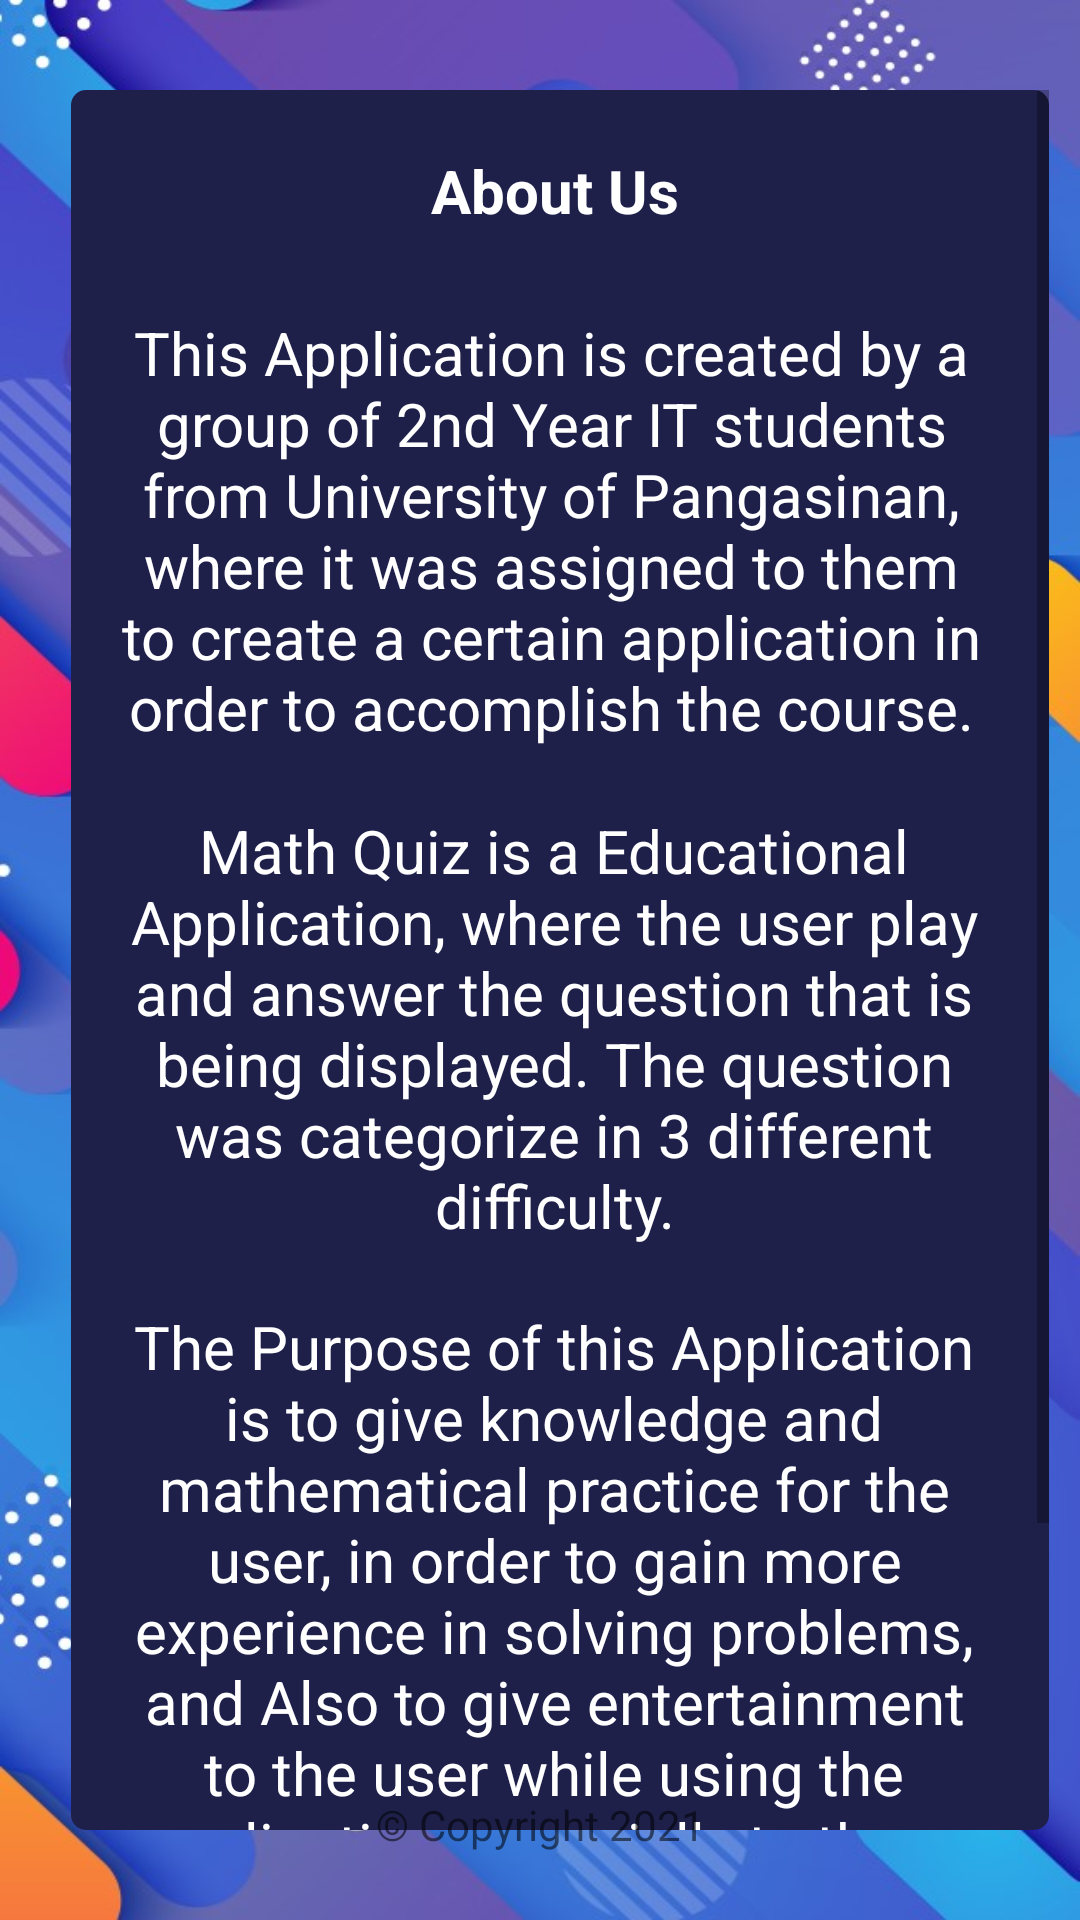

Produce the Android XML layout that renders to this screen, including the resource entries it uses.
<!-- AndroidManifest.xml: application theme Theme.MathQuiz -->
<!-- res/layout/activity_about.xml -->
<?xml version="1.0" encoding="utf-8"?>

<androidx.constraintlayout.widget.ConstraintLayout xmlns:android="http://schemas.android.com/apk/res/android"
    xmlns:app="http://schemas.android.com/apk/res-auto"
    xmlns:tools="http://schemas.android.com/tools"
    android:layout_width="match_parent"
    android:layout_height="match_parent"
    tools:context=".About"
    android:background="@drawable/background">

    <androidx.constraintlayout.widget.Guideline
        android:id="@+id/aboutV10"
        android:layout_width="wrap_content"
        android:layout_height="wrap_content"
        android:orientation="vertical"
        app:layout_constraintGuide_percent=".1" />

    <androidx.constraintlayout.widget.Guideline
        android:id="@+id/aboutV90"
        android:layout_width="wrap_content"
        android:layout_height="wrap_content"
        android:orientation="vertical"
        app:layout_constraintGuide_percent=".90" />

    <androidx.constraintlayout.widget.Guideline
        android:id="@+id/abouth10"
        android:layout_width="wrap_content"
        android:layout_height="wrap_content"
        android:orientation="horizontal"
        app:layout_constraintGuide_percent=".1" />

    <androidx.constraintlayout.widget.Guideline
        android:id="@+id/abouth90"
        android:layout_width="wrap_content"
        android:layout_height="wrap_content"
        android:orientation="horizontal"
        app:layout_constraintGuide_percent=".90" />

    <ScrollView
        android:id="@+id/scrollView2"
        android:layout_width="326dp"
        android:layout_height="580dp"
        android:background="@drawable/about_bg"
        app:layout_constraintBottom_toTopOf="@+id/abouth90"
        app:layout_constraintEnd_toStartOf="@+id/aboutV90"
        app:layout_constraintHorizontal_bias="0.333"
        app:layout_constraintStart_toStartOf="@+id/aboutV10"
        app:layout_constraintTop_toTopOf="@+id/abouth10">

        <LinearLayout
            android:layout_width="match_parent"
            android:layout_height="wrap_content"
            android:orientation="vertical">

            <TextView
                android:id="@+id/AboutText"
                android:layout_width="303dp"
                android:layout_height="34dp"
                android:layout_marginLeft="10dp"
                android:layout_marginTop="20dp"
                android:layout_marginRight="10dp"
                android:text="About Us"
                android:textAlignment="center"
                android:textColor="@color/white"
                android:textSize="20dp"
                android:textStyle="bold" />

            <TextView
                android:layout_width="300dp"
                android:layout_height="146dp"
                android:layout_marginLeft="10dp"
                android:layout_marginTop="20dp"
                android:layout_marginRight="10dp"
                android:text="This Application is created by a group of 2nd Year IT students from University of Pangasinan, where it was assigned to them to create a certain application in order to accomplish the course."
                android:textAlignment="center"
                android:textColor="@color/white"
                android:textSize="20dp" />

            <TextView
                android:layout_width="302dp"
                android:layout_height="wrap_content"
                android:layout_marginLeft="10dp"
                android:layout_marginTop="20dp"
                android:layout_marginRight="10dp"
                android:text="Math Quiz is a Educational Application, where the user play and answer the question that is being displayed. The question was categorize in 3 different difficulty."
                android:textAlignment="center"
                android:textColor="@color/white"
                android:textSize="20dp" />

            <TextView
                android:layout_width="302dp"
                android:layout_height="299dp"
                android:layout_marginLeft="10dp"
                android:layout_marginTop="20dp"
                android:layout_marginRight="10dp"
                android:text="The Purpose of this Application is to give knowledge and mathematical practice for the user, in order to gain more experience in solving problems,
and Also to give entertainment to the user while using the application, especially to those who want to learn more about math."
                android:textAlignment="center"
                android:textColor="@color/white"
                android:textSize="20dp" />
        </LinearLayout>
    </ScrollView>

    <TextView
        android:id="@+id/textView2"
        android:layout_width="wrap_content"
        android:layout_height="wrap_content"
        android:text="© Copyright 2021"
        app:layout_constraintBottom_toBottomOf="parent"
        app:layout_constraintEnd_toStartOf="@+id/aboutV90"
        app:layout_constraintStart_toStartOf="@+id/aboutV10"
        app:layout_constraintTop_toTopOf="@+id/abouth90" />

</androidx.constraintlayout.widget.ConstraintLayout>
<!-- resources referenced by this layout -->
<resources>
  <color name="white">#FFFFFFFF</color>
  <!-- drawable about_bg (drawable) -->
  <?xml version="1.0" encoding="utf-8"?>
  
  <shape xmlns:android="http://schemas.android.com/apk/res/android" android:shape="rectangle">
      <solid android:color="#1e204a"/>
      <corners android:radius="5dp"/>
  </shape>
  <!-- drawable background: jpg bitmap (drawable, 96843 bytes) -->
  <style name="Theme.MathQuiz" parent="Theme.MaterialComponents.DayNight.NoActionBar">
          
          <item name="colorPrimary">@color/purple_500</item>
          <item name="colorPrimaryVariant">@color/purple_700</item>
          <item name="colorOnPrimary">@color/white</item>
          
          <item name="colorSecondary">@color/teal_200</item>
          <item name="colorSecondaryVariant">@color/teal_700</item>
          <item name="colorOnSecondary">@color/black</item>
          
          <item name="android:statusBarColor" tools:targetApi="l">@color/dark_blue</item>
          
      </style>
  <color name="purple_500">#FF6200EE</color>
  <color name="purple_700">#FF3700B3</color>
  <color name="teal_200">#FF03DAC5</color>
  <color name="teal_700">#FF018786</color>
  <color name="black">#FF000000</color>
  <color name="dark_blue">#ff23729a</color>
</resources>
